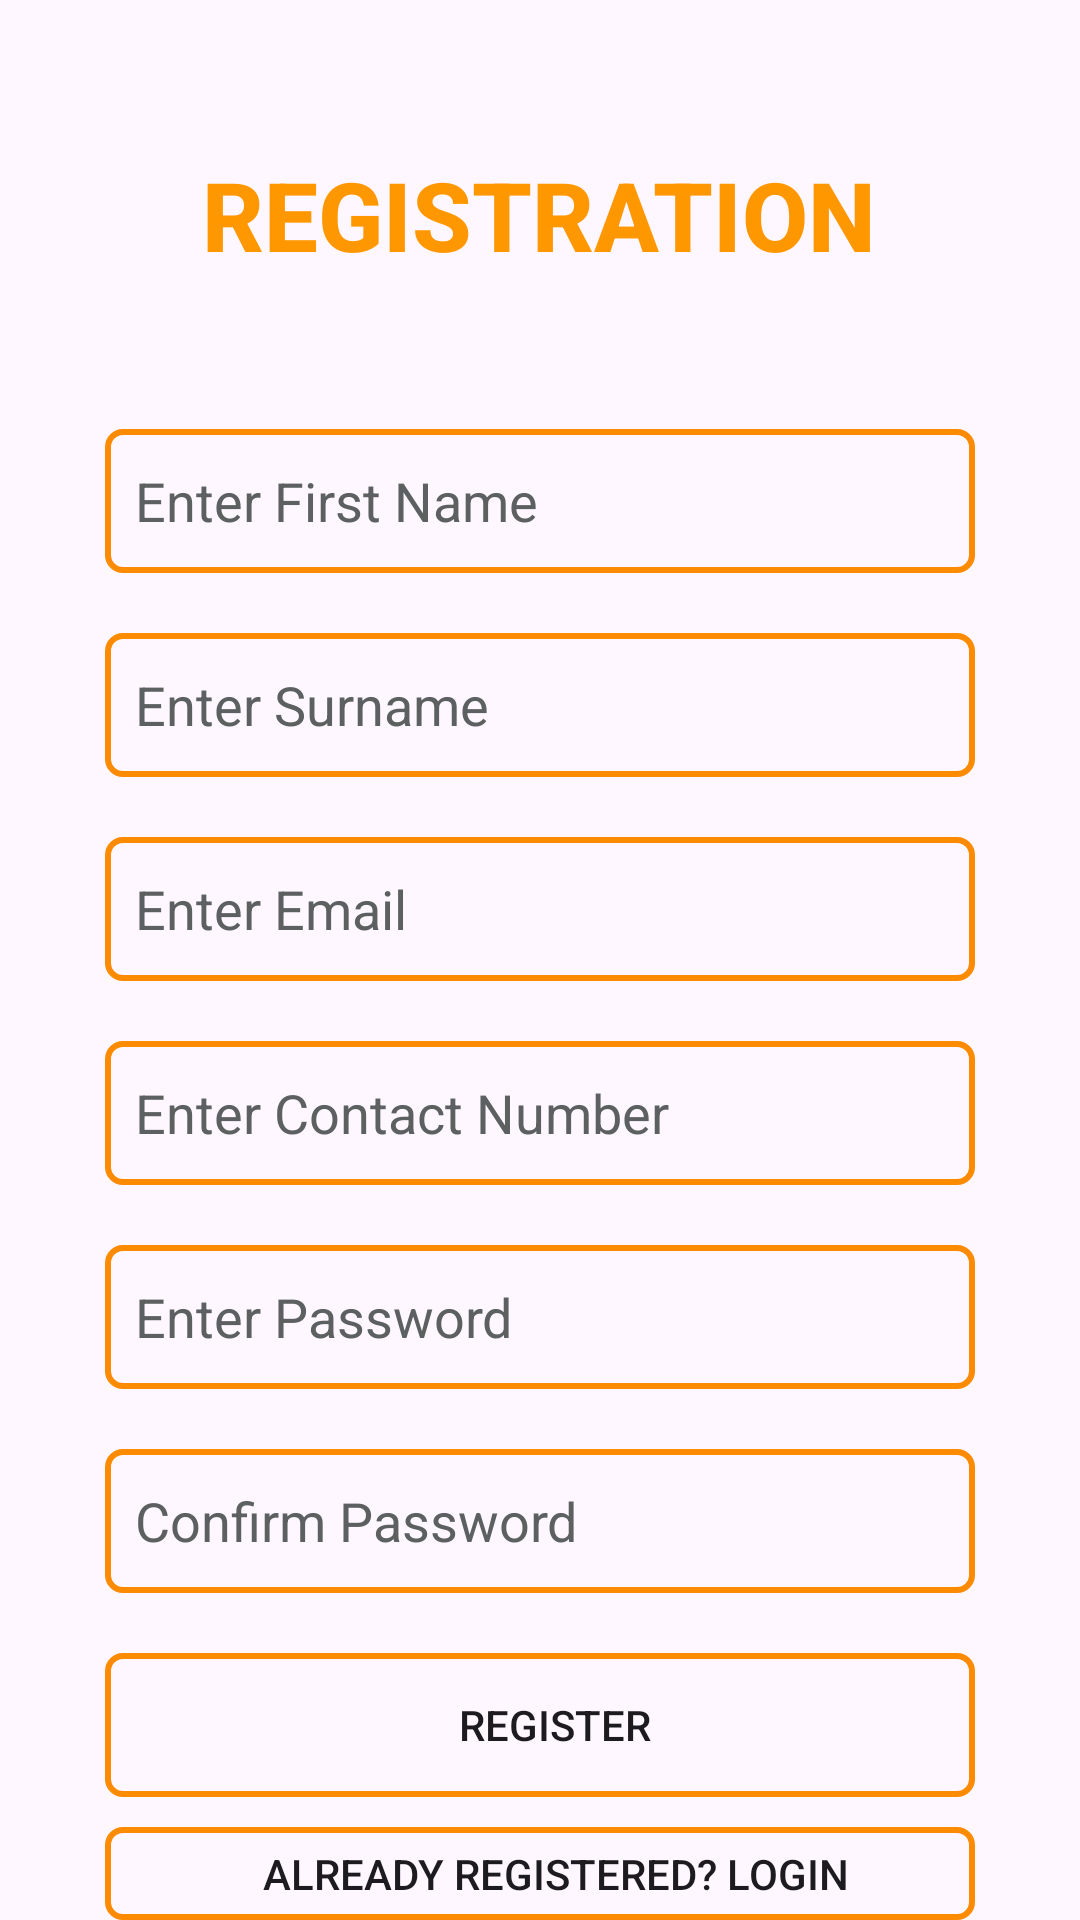

Reconstruct the res/layout file that produces this screen, plus the resources it refers to.
<!-- AndroidManifest.xml: activity theme Theme.Librarian -->
<!-- res/layout/activity_registration.xml -->
<?xml version="1.0" encoding="utf-8"?>
<RelativeLayout xmlns:android="http://schemas.android.com/apk/res/android"
    xmlns:app="http://schemas.android.com/apk/res-auto"
    xmlns:tools="http://schemas.android.com/tools"
    android:layout_width="match_parent"
    android:layout_height="match_parent"
    tools:context=".RegistrationActivity">

    <TextView
        android:layout_width="wrap_content"
        android:layout_height="wrap_content"
        android:textSize="32sp"
        android:layout_centerHorizontal="true"
        android:layout_marginTop="50dp"
        android:id="@+id/title"
        android:textStyle="bold"
        android:textAllCaps="true"
        android:fontFamily="sans-serif-medium"
        android:textColor="#FF9800"
        android:text="@string/registration"
        />
    <EditText
        android:id="@+id/name"
        android:layout_width="match_parent"
        android:layout_height="wrap_content"
        android:paddingStart="10dp"
        android:layout_below="@id/title"
        android:layout_marginTop="50dp"
        android:layout_marginStart="35dp"
        android:inputType="textPersonName"
        android:textColor="#000000"
        android:textColorHint="#5C6060"
        android:layout_marginEnd="35dp"
        android:background="@drawable/edt_style"
        android:hint="@string/prompt_name"
        tools:ignore="RtlSymmetry" />

    <EditText
        android:layout_below="@id/name"
        android:id="@+id/surname"
        android:layout_width="match_parent"
        android:layout_height="wrap_content"
        android:hint="@string/prompt_surnmae"
        android:paddingStart="10dp"
        android:layout_marginTop="20dp"
        android:inputType="textPersonName"
        android:layout_marginStart="35dp"
        android:textColor="#000000"
        android:textColorHint="#5C6060"
        android:layout_marginEnd="35dp"
        android:background="@drawable/edt_style"
        tools:ignore="RtlSymmetry" />

    <EditText
        android:layout_below="@id/surname"
        android:id="@+id/mail"
        android:layout_width="match_parent"
        android:layout_height="wrap_content"
        android:textColor="#000000"
        android:textColorHint="#5C6060"
        android:hint="@string/prompt_email"
        android:inputType="textEmailAddress"
        android:paddingStart="10dp"
        android:layout_marginTop="20dp"
        android:layout_marginStart="35dp"
        android:layout_marginEnd="35dp"
        android:background="@drawable/edt_style"
        tools:ignore="RtlSymmetry" />

    <EditText
        android:layout_below="@id/mail"
        android:id="@+id/contactNumber"
        android:layout_width="match_parent"
        android:layout_height="wrap_content"
        android:hint="@string/prompt_contact"
        android:inputType="phone"
        android:paddingStart="10dp"
        android:layout_marginTop="20dp"
        android:layout_marginStart="35dp"
        android:textColor="#000000"
        android:textColorHint="#5C6060"
        android:layout_marginEnd="35dp"
        android:background="@drawable/edt_style"
        tools:ignore="RtlSymmetry"
        />

    <EditText
        android:layout_below="@id/contactNumber"
        android:id="@+id/password"
        android:layout_width="match_parent"
        android:layout_height="wrap_content"
        android:hint="@string/prompt_password"
        android:paddingStart="10dp"
        android:layout_marginTop="20dp"
        android:layout_marginStart="35dp"
        android:textColor="#000000"
        android:textColorHint="#5C6060"
        android:layout_marginEnd="35dp"
        android:background="@drawable/edt_style"
        tools:ignore="RtlSymmetry"
        android:inputType="textPassword"
        />
    <EditText
        android:layout_below="@id/password"
        android:id="@+id/c_password"
        android:layout_width="match_parent"
        android:layout_height="wrap_content"
        android:hint="@string/confirm_password"
        android:paddingStart="10dp"
        android:layout_marginTop="20dp"
        android:layout_marginStart="35dp"
        android:textColor="#000000"
        android:textColorHint="#5C6060"
        android:layout_marginEnd="35dp"
        android:background="@drawable/edt_style"
        tools:ignore="RtlSymmetry"
        android:inputType="textPassword"
        />

    <Button
        android:layout_below="@id/c_password"
        android:id="@+id/registerButton"
        android:layout_width="match_parent"
        android:layout_height="wrap_content"
        android:paddingStart="10dp"
        android:layout_marginTop="20dp"
        android:layout_marginStart="35dp"
        android:layout_marginEnd="35dp"
        android:background="@drawable/edt_style"
        tools:ignore="RtlSymmetry"
        android:text="@string/register"
        />
    <Button
        android:layout_below="@id/registerButton"
        android:id="@+id/logButton"
        android:layout_width="match_parent"
        android:layout_height="wrap_content"
        android:paddingStart="10dp"
        android:layout_marginTop="10dp"
        android:layout_marginStart="35dp"
        android:layout_marginEnd="35dp"
        android:background="@drawable/edt_style"
        tools:ignore="RtlSymmetry"
        android:text="@string/already_registered_login"
        />

</RelativeLayout>
<!-- resources referenced by this layout -->
<resources>
  <!-- drawable edt_style (drawable) -->
  <?xml version="1.0" encoding="utf-8"?>
  <shape xmlns:android="http://schemas.android.com/apk/res/android">
  
      <stroke
          android:color="#FD8B01"
          android:width="2dp"
          />
      <corners
          android:radius="5dp"
          />
      <size
          android:height="48dp"
          />
  </shape>
  <string name="already_registered_login">Already registered? Login</string>
  <string name="confirm_password">Confirm Password</string>
  <string name="prompt_contact">Enter Contact Number</string>
  <string name="prompt_email">Enter Email</string>
  <string name="prompt_name">Enter First Name</string>
  <string name="prompt_password">Enter Password</string>
  <string name="prompt_surnmae">Enter Surname</string>
  <string name="register">Register</string>
  <string name="registration">Registration</string>
  <style name="Theme.Librarian" parent="android:Theme.Material.Light.NoActionBar" />
</resources>
